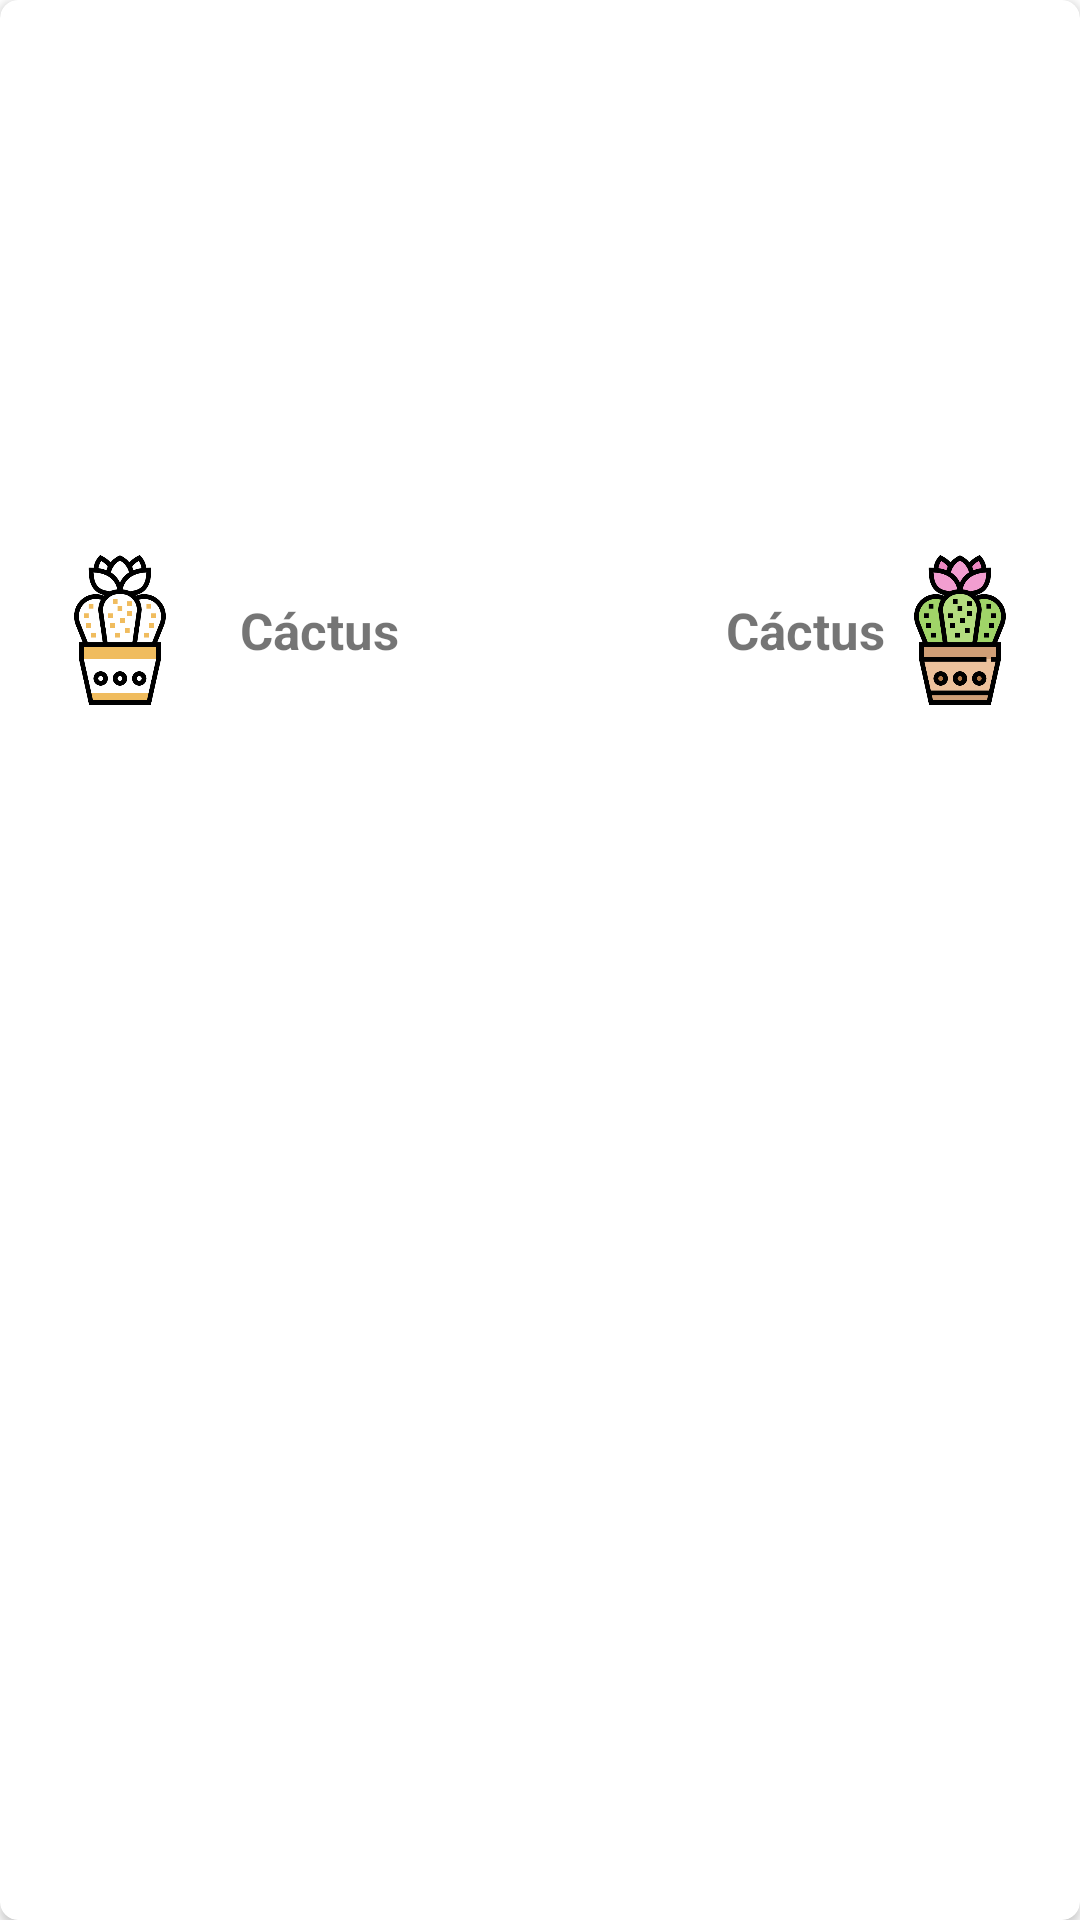

The Android layout XML behind this screen, and the referenced resources:
<!-- AndroidManifest.xml: application theme Theme.Boundstone -->
<!-- res/layout/cardview_cactus.xml -->
<?xml version="1.0" encoding="utf-8"?>
<androidx.cardview.widget.CardView xmlns:android="http://schemas.android.com/apk/res/android"
    xmlns:app="http://schemas.android.com/apk/res-auto"
    android:layout_width="match_parent"
    android:layout_height="wrap_content"
    android:id="@+id/cardview_cactus"
    android:layout_marginBottom="17dp"
    app:cardCornerRadius="6dp">
    <LinearLayout
        android:layout_width="match_parent"
        android:layout_height="match_parent"
        android:orientation="vertical"
        android:paddingTop="70sp"
        android:padding="15dp">

        <ImageView
            android:id="@+id/imgCactus"
            android:layout_width="250dp"
            android:layout_height="150dp"
            android:src="@drawable/ic_launcher_background"
            android:scaleType="centerInside"
            android:layout_gravity="center_horizontal"/>
        <LinearLayout
            android:layout_width="match_parent"
            android:layout_height="wrap_content"
            android:orientation="horizontal"
            android:layout_marginTop="20sp"
            >
            <ImageButton
                android:id="@+id/btnLike"
                android:layout_width="50sp"
                android:layout_height="50sp"
                android:background="@drawable/cactusdor"
                android:layout_gravity="center"
                />
            <LinearLayout
                android:layout_width="match_parent"
                android:layout_height="wrap_content"
                android:orientation="horizontal"
                android:layout_marginLeft="15dp"
                >
                <TextView
                    android:id="@+id/NombreCardCactus"
                    android:layout_width="wrap_content"
                    android:layout_height="wrap_content"
                    android:text="@string/app"
                    android:textSize="17sp"
                    android:textStyle="bold"
                    android:layout_gravity="center_vertical"
                    />
                <LinearLayout
                    android:layout_width="match_parent"
                    android:layout_height="wrap_content"
                    android:orientation="horizontal"
                    android:gravity="right"
                    >
                    <TextView
                        android:id="@+id/tvLike"
                        android:layout_width="wrap_content"
                        android:layout_height="wrap_content"
                        android:text="@string/app"
                        android:textSize="17sp"
                        android:textStyle="bold"
                        android:layout_gravity="right|center_vertical"
                        />
                    <LinearLayout
                        android:layout_width="wrap_content"
                        android:layout_height="wrap_content"
                        android:orientation="horizontal">
                        <ImageView
                            android:id="@+id/imgLike"
                            android:layout_width="50sp"
                            android:layout_height="50sp"
                            android:src="@drawable/cactusblan"
                            android:layout_gravity="right|center_vertical"/>
                    </LinearLayout>
                </LinearLayout>
            </LinearLayout>
        </LinearLayout>
    </LinearLayout>
</androidx.cardview.widget.CardView>
<!-- resources referenced by this layout -->
<resources>
  <!-- drawable cactusblan: png bitmap (drawable, 27660 bytes) -->
  <!-- drawable cactusdor: png bitmap (drawable, 21856 bytes) -->
  <string name="app">Cáctus</string>
  <style name="Theme.Boundstone" parent="Theme.MaterialComponents.Light.NoActionBar">
          
          <item name="colorPrimary">#536DFE</item>
          <item name="colorPrimaryVariant">#FF5252</item>
          <item name="colorOnPrimary">@color/white</item>
          
          <item name="colorSecondary">@color/teal_200</item>
          <item name="colorSecondaryVariant">@color/teal_700</item>
          <item name="colorOnSecondary">#FF5252</item>
  
          
          <item name="android:statusBarColor" tools:targetApi="l">?attr/colorPrimaryVariant</item>
          
      </style>
  <!-- not gathered from this repository: default colours our renderer supplied (Android Studio template values) -->
  <color name="teal_200">#FF03DAC5</color>
  <color name="teal_700">#FF018786</color>
  <color name="white">#FFFFFFFF</color>
</resources>
